pico-8 play session: hold → + tap 🅾

[t = 6 s] hold → ~6s, tap 🅾 ~10×
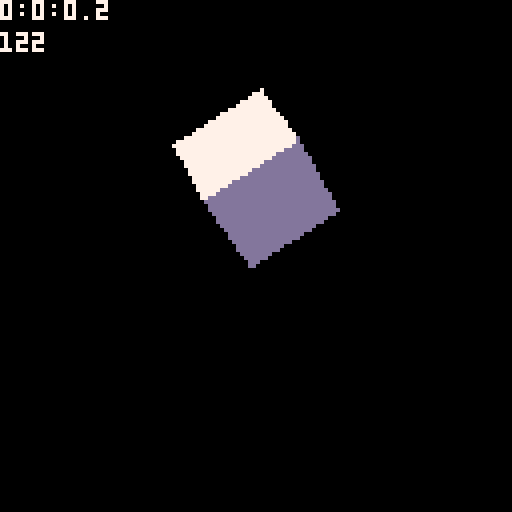
[t = 8 s] hold → ~8s, tap 🅾 ~14×
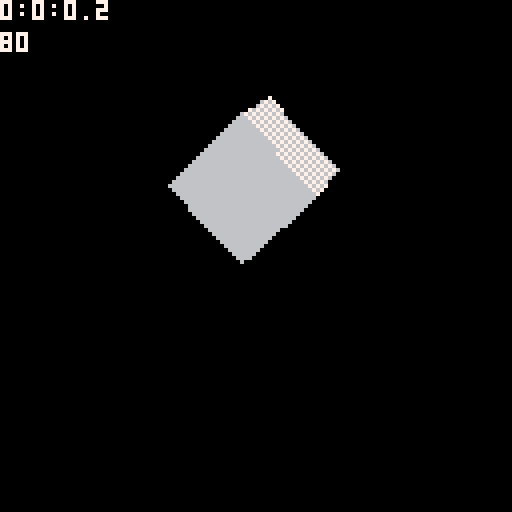

pico-8 cartridge
version 18
__lua__
-- mole 3d engine
 -- by alistair sheehy hutton

 --a column vector, lh co-ord 3d engine

 vm_solid = 0
 vm_wire = 1
 vm_points = 2
 vm_mixed = 3

 --shade selection based on 
 --incidene of angle between 
 --light and normal (in range -1 to 1)
 --each entry in the colour pair is value 
 --to be memset to create dithering effect
 --the reverse for each line to alternate 
 --the pattern 
 shading_white = {
  thresholds = {-0.9,-0.5,0.0,0.2,0.4,0.6,0.7,1.0},
  colours = {{0x05,0x50},{0x55,0x55},{0xd5,0x5d}, {0xdd,0xdd}, {0x6d,0xd6}, {0x66,0x66}, {0x76,0x67}, {0x77,0x77}}
 }

 function dot(a,b)
  return a[1]*b[1] + a[2]*b[2] + a[3]*b[3]
 end

 function cot(a)
  return cos(a)/sin(a)
 end

 function sort(a)
  --insertion sort based on z axis
  for i=1,#a do
   local j = i
   while j > 1 and a[j-1].pos[3] < a[j].pos[3] do
    a[j],a[j-1] = a[j-1],a[j]
    j = j - 1
   end
  end
 end

 function vec_sub(v1,v2)
  return {
   v1[1] - v2[1],
   v1[2] - v2[2],
   v1[3] - v2[3],
  }
 end

 function cross(a,b)
  return {
   a[2]*b[3] - a[3]*b[2],
   a[3]*b[1] - a[1]*b[3],
   a[1]*b[2] - a[2]*b[1]
  }
 end

 scale = 1.0
 rotation = 0
 light_pos={15,5,5,1}


 --a bunch of meshes, select 
 --the one you want by truing
 --the approriate if
 --tree selected at the moment
 --the _init code adds w(=1) to 
 --the points so no need to 
 --specify it even though i 
 --have for some meshes
 if true then
 --traditional cube
 points = {
  {-1.2,-1.2,1.2,1.2},
  {-1.2,1.2,1.2,1.2},
  {1.2,-1.2,1.2,1.2},
  {1.2,1.2,1.2,1.2},
  {-1.2,-1.2,-1.2,1.2},
  {-1.2,1.2,-1.2,1.2},
  {1.2,-1.2,-1.2,1.2},
  {1.2,1.2,-1.2,1.2}
 }

 faces = {
 {3,4,2,1},
 {2,6,5,1},
 {5,6,8,7},
 {7,3,1,5},
 {8,4,3,7},
 {6,2,4,8}
 }
 end



 --define and arbitary sized and
 --positioned viewport to draw
 --into
 function c_viewport(width, height, xpos, ypos, colour, mode)
  local view = {
   ["width"]=width,
   ["height"]=height,
   ["ar"]=height/width,
   ["xpos"]=xpos,
   ["ypos"]=ypos,
   ["xmax"]=xpos+width-1,
   ["ymax"]=ypos+height-1,
   ["colour"]=colour,
   ["proj_m"]=proj_m(0.125,1.0,100.0,height/width)
  }

  function view:move(add)
   view["proj_m"]=proj_m(0.125+add,1.0,100.0,height/width)  
  end
  
  if mode == nil then
   view.mode = "solid"
  else
   view.mode = mode
  end
  
  --the magic happens here.
  function view:render(models)
   clip(self.xpos,self.ypos,self.width,self.height)
   rectfill(self.xpos, self.ypos, self.xpos+self.width, self.ypos+self.height, self.colour)
      sort(models)
      
      local cam_transform = cam:view_transform()
      for model in all(models) do

    --cheekily set to world transform
    --matrix at the same time, 
    --yay side effects
       local wc = model:world_cords()  
       
          local dp = {}
         
       local t = mm(
         self.proj_m,
         mm(
          cam_transform,
          model:world_transform()
         )
        )
    
          for p in all(model.v) do         
           local tr = tp(t,p)
           local x = (tr[1]/tr[4])*self.width+self.width/2.0 + self.xpos
           local y = (-tr[2]/tr[4])*self.height+self.height/2.0 + self.ypos
           local z = tr[3]/tr[4]
           local w = tr[4]/tr[4]
           add(dp, {x,y,z})
          end

          --setup for diagnostics
          cursor(0,0)
       
       --for each face (and associated normal)
       --draw on screen if visible
       for fi=1,#(model.f) do
           local f = model.f[fi]
           local n = model.wn[fi]
           local shading = model.shading         

           if model.mesh.face_shading != nil then           
            shading = model.mesh.face_shading[fi]
           end
    
           if clockwise_and_in_view(dp,f,self) then
            local mode = self.mode
            if model.view_mode != nil then
             mode =model.view_mode
            end
            if mode == vm_points or mode == vm_mixed then
             draw_points(f,dp)
            end
            if mode == vm_solid or mode == vm_mixed then
             draw_poly(f, dp, n, wc, shading, self)
            end
            if mode == vm_wire or mode == vm_mixed then
             wireframe(f,dp)
            end
           end
          end
      end
      clip()
  end
  
  return view
 end

 --a camera object
 --based on rotations 
 --so the actual camera space 
 --matrix is exciting inverse
 --http://ksimek.github.io/2012/08/22/extrinsic/
 function c_camera() 
  local cam = {
   ["pos"] = {0,0,0,1},
   ["x_rot"] = 0,
   ["y_rot"] = 0,
   ["z_rot"] = 0.2,
   ["recalc"] = true
  }
  
  function cam:view_transform()
   if self.recalc then
    self.cached = mm(
        rot_z_m(self.z_rot),
           mm(
               rot_y_m(self.y_rot),
               rot_x_m(self.x_rot)
           )
       )
       self.cached = transpose(self.cached)
       local loc = tp(self.cached, self.pos)
       self.cached[4] = -loc[1]
       self.cached[8] = -loc[2]
       self.cached[12] = -loc[3]
   
       self.recalc = false
   end
   return self.cached
  end
  
  function cam:transform_point(point, proj_m)
   local tr = tp(mm(proj_m,self.cached),point)
   return tr
  end
  
  function cam:set_rot(x,y,z)
   self.x_rot = x
   self.y_rot = y
   self.z_rot = z
   self.recalc = true
  end

  function cam:get_rot()
   return self.x_rot .. ":" .. self.y_rot .. ":" .. self.z_rot 
  end
   
  function cam:set_pos(x,y,z)
   self.pos = {x,y,z,1}
   self.recalc=true
  end
  
  return cam
 end


 function c_mesh(v,faces, shading, face_shading)
  for vertex in all(v) do
   vertex[4] = 1
  end
  
  local m = {
   ["v"] = v,
   ["f"] = faces,
   ["shading"] = shading,
   ["face_shading"] = face_shading
  }
  local normals = {}
     for f in all(faces) do
   local v1 = vec_sub(v[f[1]], v[f[2]])
      local v2 = vec_sub(v[f[1]], v[f[3]])
      local n = cross(v1,v2)
      local m = sqrt(n[1]*n[1]+n[2]*n[2]+n[3]*n[3])
      n[1] = n[1] / m
      n[2] = n[2] / m
      n[3] = n[3] / m
      n[4] = 1
      add(normals, n)      
     end
    
     m.n = normals
  return m
 end

 function c_model(mesh, pos, scale, x_rot, y_rot, z_rot, view_mode)
  local model = {
   ["v"]=mesh.v,
   ["f"]=mesh.f,
   ["n"]=mesh.n,
   ["mesh"] = mesh,
   ["pos"] = pos,
   ["scale"] = scale,
   ["x_rot"] = x_rot,
   ["y_rot"] = y_rot,
   ["z_rot"] = z_rot,
   ["recalc"] = true,
   ["rt"] = nil,
   ["t"] = nil,
   ["wc"] = {},
   ["wn"] = {},
   ["view_mode"] = view_mode,
   ["shading"] = mesh.shading
  }
  
  function model:world_cords()
   if self.recalc then
    local t = self:world_transform()
    for index=1,#(self.v) do
     local p = self.v[index]
     self.wc[index] = tp(t,p)
    end

    for index=1,#(self.n) do
    local n = self.n[index]
     self.wn[index] = tp(self.rt,n)
    end
    
    self.recalc = false
   end

   return self.wc
  end
  
  function model:world_transform() 
   if self.recalc then
       self.rt = mm(
        rot_z_m(self.z_rot),
        mm(
         rot_y_m(self.y_rot),
         rot_x_m(self.x_rot)
        )
       )
   
          self.t = mm(
           translate_m(self.pos[1], self.pos[2], self.pos[3]),
           self.rt
          )
         end
   return self.t
  end
  
  function model:set_rot(x,y,z)
   self.x_rot = x
   self.y_rot = y
   self.z_rot = z
   self.recalc = true
  end
  
  function model:set_pos(x,y,z)
   self.pos = {x,y,z}
   self.recalc=true
  end
  
  return model
 end

 ship_mesh = c_mesh(
  points, 
  faces, 
  shading_white,
  face_colours --get rid of this for non-tree meshes
 )


 --lets create a scene
 rot_ship = c_model(
  ship_mesh, 
  {0,0,20}, 
  1.0, 0.0, 0.0, 0.0)

 models = {
    rot_ship,
   --  c_model(ship_mesh, {3,0,20}, 0.8, 0, 0.125, 0),    
   --  c_model(ship_mesh, {-3,0,20}, 0.8, 0, 0.125, 0),
   --  c_model(ship_mesh, {6,0,20}, 0.8, 0, 0.125, 0),
   --  c_model(ship_mesh, {-6,0,20}, 0.8, 0, 0.125, 0),
   --  c_model(ship_mesh, {9,0,20}, 0.8, 0, 0.125, 0),
   --  c_model(ship_mesh, {-9,0,20}, 0.8, 0, 0.125, 0),
   --  c_model(ship_mesh, {3,0,30}, 0.8, 0, 0.125, 0),    
   --  c_model(ship_mesh, {-3,0,30}, 0.8, 0, 0.125, 0),
   --  c_model(ship_mesh, {6,0,30}, 0.8, 0, 0.125, 0),
   --  c_model(ship_mesh, {-6,0,30}, 0.8, 0, 0.125, 0),
   --  c_model(ship_mesh, {9,0,30}, 0.8, 0, 0.125, 0),
   --  c_model(ship_mesh, {-9,0,30}, 0.8, 0, 0.125, 0),
 }

 other_models = {
  c_model(ship_mesh, {0,-2,10}, 1.0, 0.02, 0.02, 0.02),
 }

-->8
--maths


 function transpose(m)
  return {
   m[1],m[5],m[9],m[13],
   m[2],m[6],m[10],m[14],
   m[3],m[7],m[11],m[15],
   m[4],m[8],m[12],m[16]
  }
 end

 function rot_x_m(amount)
  return {
   1,0,0,0,
   0,cos(amount),sin(-amount),0,
   0,-sin(-amount),cos(amount),0,
   0,0,0,1
  }
 end

 function rot_y_m(amount)
  return {
   cos(amount),0,-sin(-amount),0,
   0,1,0,0,
   sin(-amount),0,cos(amount),0,
   0,0,0,1 
  }
 end

 function rot_z_m(amount)
  return {
   cos(amount),sin(-amount),0,0,
   -sin(-amount),cos(amount),0,0,
   0,0,1,0,
   0,0,0,1
  }
 end

 function scale_m(x,y,z)
  return {
   x,0,0,0,
   0,y,0,0,
   0,0,z,0,
   0,0,0,1
  }
 end

 function translate_m(x,y,z)
  return {
   1,0,0,x,
   0,1,0,y,
   0,0,1,z,
   0,0,0,1  
  }
 end 

 function identity()
  return {
   1,0,0,0,
   0,1,0,0,
   0,0,1,0,
   0,0,0,1
  }
 end

 function proj_m(a,n,f,ar)
  local h = cos(a/2)/sin(-a/2)
  local w = h*ar
  return {
   w,0,0,0,
   0,h,0,0,
   0,0,(f/(f-n)),(n*-f/(f-n)),
   0,0,1,0
   }
 end

 function mm(a,b)
  return {
   a[1]*b[1]+a[2]*b[5]+a[3]*b[9]+a[4]*b[13],
   a[1]*b[2]+a[2]*b[6]+a[3]*b[10]+a[4]*b[14],
   a[1]*b[3]+a[2]*b[7]+a[3]*b[11]+a[4]*b[15],
   a[1]*b[4]+a[2]*b[8]+a[3]*b[12]+a[4]*b[16],
   
   a[5]*b[1]+a[6]*b[5]+a[7]*b[9]+a[8]*b[13],
   a[5]*b[2]+a[6]*b[6]+a[7]*b[10]+a[8]*b[14],
   a[5]*b[3]+a[6]*b[7]+a[7]*b[11]+a[8]*b[15],
   a[5]*b[4]+a[6]*b[8]+a[7]*b[12]+a[8]*b[16],
   
   a[9]*b[1]+a[10]*b[5]+a[11]*b[9]+a[12]*b[13],
   a[9]*b[2]+a[10]*b[6]+a[11]*b[10]+a[12]*b[14],
   a[9]*b[3]+a[10]*b[7]+a[11]*b[11]+a[12]*b[15],
   a[9]*b[4]+a[10]*b[8]+a[11]*b[12]+a[12]*b[16],
   
   a[13]*b[1]+a[14]*b[5]+a[15]*b[9]+a[16]*b[13],
   a[13]*b[2]+a[14]*b[6]+a[15]*b[10]+a[16]*b[14],
   a[13]*b[3]+a[14]*b[7]+a[15]*b[11]+a[16]*b[15],
   a[13]*b[4]+a[14]*b[8]+a[15]*b[12]+a[16]*b[16],
  }
 end

 function tp(m,p)
  return {
   m[1]*p[1]+m[2]*p[2]+m[3]*p[3]+m[4]*p[4],
   m[5]*p[1]+m[6]*p[2]+m[7]*p[3]+m[8]*p[4],     
   m[9]*p[1]+m[10]*p[2]+m[11]*p[3]+m[12]*p[4],
   m[13]*p[1]+m[14]*p[2]+m[15]*p[3]+m[16]*p[4]
  }
 end

-->8
--misc

 --you know, for debugging
 function str_screen_point(p)
  local out = ""
  for i=1,2 do
   out = out..p[i]..","
  end
  return out
 end

 function str_point(p)
  local out = ""
  for i=1,4 do
   out = out..p[i]..","
  end
  return out
 end

 function str_matrix(m)
  local out = ""
  for i=1,16 do
   out = out..m[i]..","
   if i % 4 == 0 then
    out = out.."\n"
   end
  end
  return out
 end

-->8
--rendering


 function wireframe(f, dp)
  for p=0,#f-1 do
   local s = f[p+1]
   local e = f[(p+1)%#f+1]
   line(
    dp[s][1],dp[s][2],
    dp[e][1],dp[e][2],
    0
   )
  end
 end

 function scan_line(y, pa, pb, pc, pd, draw_colour, shade_colour, minx,maxx,miny,maxy)

  total_scan_lines += 1
  if y <miny or y > maxy then return end
  local gradient1, gradient2 = 1,1
  
  if pa[2] != pb[2] then
   gradient1 = (y-pa[2])/(pb[2]-pa[2])
  end
  if pc[2] != pd[2] then
   gradient2 = (y-pc[2])/(pd[2]-pc[2])
  end
  
  local sx = flr(pa[1] + (pb[1] - pa[1])*max(0,min(gradient1,1)))
  local ex = flr(pc[1] + (pd[1] - pc[1])*max(0,min(gradient2,1)))

  local mem_base = 0x6000
  if not ((sx < minx and ex < minx) or (sx > maxx and ex > maxx)) then
   
   sx = max(minx,min(sx,maxx))
      ex = max(minx,min(ex,maxx))
      if ex < sx then
       sx,ex = ex,sx
      end
      local sos = sx % 2
      local eos = ex % 2
      local yind = y*64+0x6000
      local ctu = -1
      if y%2 == 0 then
       ctu = draw_colour
      else
       ctu = shade_colour
      end
   if sos == 1 then
    sx -= 1
    if(yind+sx/2 < 0x6000) then
     --it's all gone horribly wrong
     printh(sx)
     printh(yind+sx/2)
     dsgdfs()
    end       
    poke(yind+sx/2, bor(band(peek(yind+sx/2),0x0f), band(0xf0,ctu)))       
    sx += 2
   end 
   
   if eos == 0 then              
    poke(yind+flr(ex/2), bor(band(peek(yind+ex/2),0xf0),band(0x0f, ctu)))
    ex -= 1
   end
   
   memset(yind +sx/2,ctu, (ex/2-sx/2)+1)
     end
 end

 function vert_light_angle(vertex, normal, light_pos)
  local lv = vec_sub(light_pos, vertex)
  local m = sqrt(lv[1]*lv[1]+lv[2]*lv[2]+lv[3]*lv[3])
  lv[1] = lv[1] / m
  lv[2] = lv[2] / m
  lv[3] = lv[3] / m
  return max(-1, normal[1]*lv[1] + normal[2]*lv[2] + normal[3]*lv[3])
 end

 --turn a >3 vertex poly into a triangle fan for drawing
 function draw_poly(f, dp, n, cs, shading, view)
  local start_p = 1
  local tot_ps = #f
  fill_tri(f, dp, n, cs, shading, view)
  start_p += 3
  while start_p <= #f do
   local newf = {f[1],f[start_p-1],f[start_p]}
   fill_tri(newf, dp, n, cs, shading, view)
   start_p += 1
  end
 end

 --this fill_tri code comes wholesale from
 -- [redacted]
 --can't help but feel there are lots of optimisations i could do
 function fill_tri(f, dp, n, cs, shading, view)
      local  intensity = min(1.0,vert_light_angle(cs[f[1]],n,light_pos))
      local draw_colour = 0
      local shade_colour = 0
      for index=1,#shading.colours do
       if intensity <= shading.thresholds[index] then
        draw_colour = shading.colours[index][1]
        shade_colour = shading.colours[index][2]
        break
       end
      end
  local minx = view.xpos
  local miny = view.ypos
  local maxx = view.xmax
  local maxy = view.ymax
  local x,y = 1,2
  local p1,p2,p3 = dp[f[1]], dp[f[2]], dp[f[3]]
  if p1[y] > p2[y] then p1,p2 = p2,p1 end
  if p2[y] > p3[y] then p2,p3 = p3,p2 end
  if p1[y] > p2[y] then p1,p2 = p2,p1 end
  
  local dp1p2 = 0.0
  if p2[y] - p1[y] > 0 then
   dp1p2 = (p2[x] - p1[x])/(p2[y]-p1[y])
  end
  
  local dp1p3 = 0.0
  if p3[y] - p3[y] > 0 then
   dp1p3 = (p3[x] - p1[x])/(p3[y]-p1[y])
  end
  
  if dp1p2 > dp1p3 then
   for yy=flr(p1[y]),flr(p3[y]) do
    if yy < p2[y] then
     scan_line(yy,p1,p3,p1,p2,draw_colour, shade_colour, minx,maxx,miny,maxy)
    else
     scan_line(yy,p1,p3,p2,p3,draw_colour, shade_colour, minx,maxx,miny,maxy)
    end
   end
  else
   for yy=flr(p1[y]),flr(p3[y]) do
    if yy < p2[y] then
     scan_line(yy,p1,p2,p1,p3,draw_colour, shade_colour, minx,maxx,miny,maxy)
    else
     scan_line(yy,p2,p3,p1,p3,draw_colour, shade_colour, minx,maxx,miny,maxy)
    end
   end
  end
 end

 function draw_points(f, pts)
  for i in all(f) do
   pset(pts[i][1],pts[i][2],7)
  end
 end

 --backface and bounds culling
 function clockwise_and_in_view(sc,f,view)
  
  local sum = 0
  local in_bounds = false
  for i=1,#f do
   local first,second = i, (i%#f)+1
   local p1,p2 = sc[f[first]], sc[f[second]]
   sum += (p2[1]-p1[1])*(p2[2]+p1[2])
   if p1[1] > view.xpos and p1[1] < view.xmax and p1[2] > view.ypos and p1[2] < view.ymax then
    if p1[3] >= 0.0 and p1[3] <= 1.0  and p2[3] >= 0 and p2[3] <= 1 then
     in_bounds = true
    end
   end
  end
  
  return in_bounds and sum < 0.0
 end

-->8
--model

 function _update()
  total_scan_lines = 0
  --rotate the station
  rot_ship:set_rot(rot_ship.x_rot+0.001, rot_ship.y_rot, rot_ship.z_rot)

  if btn(0) then
   rot_ship:set_rot(rot_ship.x_rot+0.01, rot_ship.y_rot, rot_ship.z_rot)
  end
  
   if btn(1) then
   rot_ship:set_rot(rot_ship.x_rot-0.01, rot_ship.y_rot, rot_ship.z_rot)
  end
  
   if btn(2) then
   rot_ship:set_rot(rot_ship.x_rot, rot_ship.y_rot+0.01, rot_ship.z_rot)
  end
  
   if btn(3) then
   rot_ship:set_rot(rot_ship.x_rot, rot_ship.y_rot-0.01, rot_ship.z_rot)
  end
  
  if btn(4) then
   rot_ship:set_rot(rot_ship.x_rot, rot_ship.y_rot, rot_ship.z_rot+0.01)
  end
  
   if btn(5) then
   rot_ship:set_rot(rot_ship.x_rot, rot_ship.y_rot, rot_ship.z_rot-0.01)
  end
  
  if btn(0,1) then
   cam:set_rot(cam.x_rot, cam.y_rot, cam.z_rot-0.01)
  end
   if btn(1,1) then
   cam:set_rot(cam.x_rot , cam.y_rot, cam.z_rot+0.01)
  end
  if btn(2,1) then
   cam:set_rot(cam.x_rot, cam.y_rot+0.005, cam.z_rot)
  end
  if btn(3,1) then
   cam:set_rot(cam.x_rot, cam.y_rot-0.005, cam.z_rot)
  end
  cam.x_rot = min(max(cam.x_rot,-0.5),0.5)
  if btnp(4,1) then
  cam:set_pos(60,20,0)
  end
 end
 function _draw()   
  cls()
  view1:render(models) 
  view1:move(1)

--   view2:render(other_models)
  print(cam:get_rot(),0,0,7)
  print(total_scan_lines,0,8,7)
 end

 function _init()
  
  --create 2 seperate view ports just to show i can
  --they do both share the same camera with is a bit poo 
  view1 = c_viewport(128,88,0,0,0,vm_solid)
--   view2 = c_viewport(40,40,88,88,1,vm_wire)
  
  cam = c_camera()
  cls()
 end
